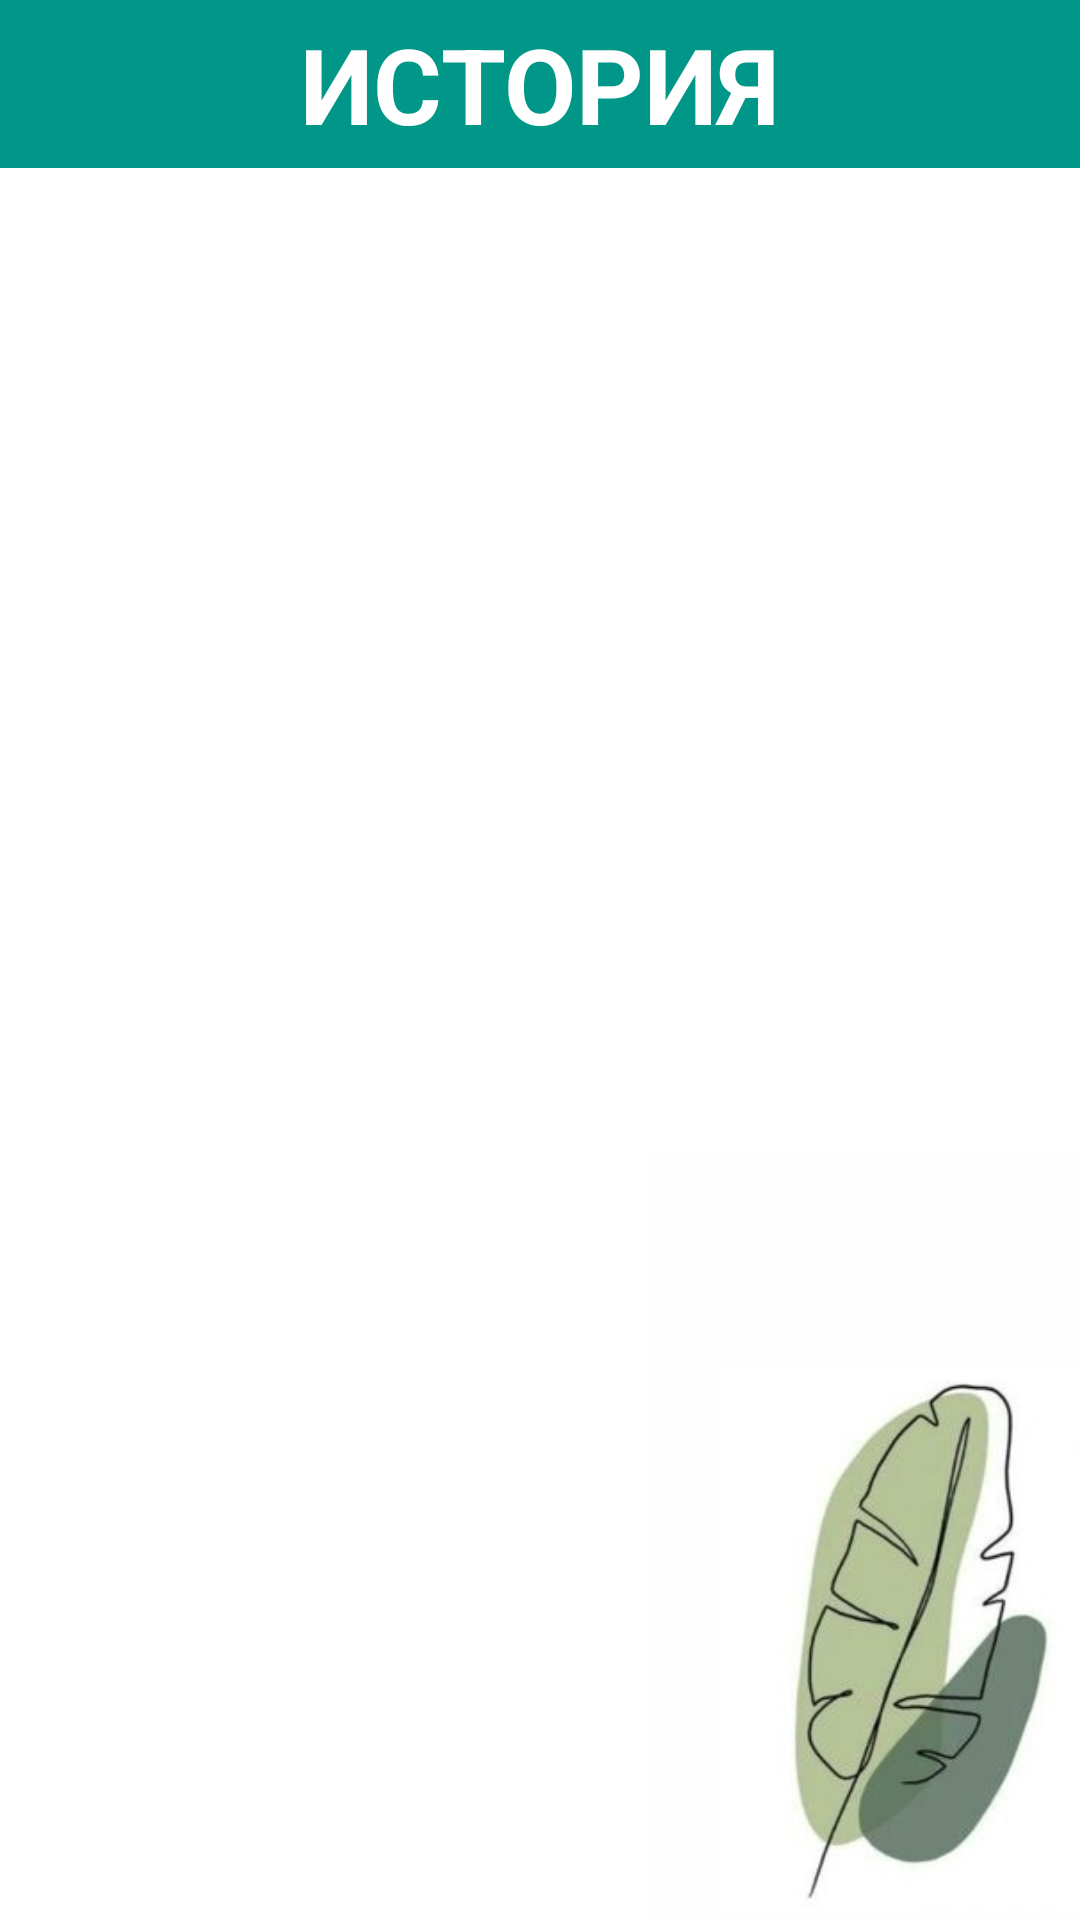

Layout XML and referenced resources for this Android screen:
<!-- AndroidManifest.xml: application theme Theme.Note_prob2 -->
<!-- res/layout/activity_story.xml -->
<?xml version="1.0" encoding="utf-8"?>
<LinearLayout
    xmlns:android="http://schemas.android.com/apk/res/android"
    android:orientation="vertical"
    xmlns:tools="http://schemas.android.com/tools"
    android:layout_width="match_parent"
    android:layout_height="match_parent"
    android:background="@drawable/calendar1"
    tools:context=".StoryActivity">

    <androidx.appcompat.widget.Toolbar
        android:layout_width="match_parent"
        android:layout_height="wrap_content"
        android:minHeight="?actionBarSize"
        android:theme="?actionBarTheme"
        android:background="@color/head">


        <TextView
            android:layout_width="wrap_content"
            android:layout_height="wrap_content"
            android:text="@string/story"
            android:textSize="35sp"
            android:textColor="@color/white"
            android:textStyle="bold"
            android:layout_gravity="center"
            />


    </androidx.appcompat.widget.Toolbar>


    <ScrollView
        android:id="@+id/scroll"
        android:layout_width="match_parent"
        android:layout_height="match_parent">
            <TextView
                android:id="@+id/tv_"
                android:layout_width="match_parent"
                android:layout_height="match_parent"
                android:text=" "
                android:textSize="15sp"
                android:layout_marginTop="1dp"
                android:textColor="@color/black"
                android:isScrollContainer="true"
                />

    </ScrollView>





</LinearLayout>
<!-- resources referenced by this layout -->
<resources>
  <color name="black">#FF000000</color>
  <color name="head">#009688</color>
  <color name="white">#FFFFFFFF</color>
  <!-- drawable calendar1: jpg bitmap (drawable, 27538 bytes) -->
  <string name="story">ИСТОРИЯ</string>
  <style name="Theme.Note_prob2" parent="Theme.MaterialComponents.DayNight.NoActionBar">
          
          <item name="colorPrimary">@color/purple_500</item>
          <item name="colorPrimaryVariant">@color/purple_700</item>
          <item name="colorOnPrimary">@color/white</item>
          
          <item name="colorSecondary">@color/teal_200</item>
          <item name="colorSecondaryVariant">@color/teal_700</item>
          <item name="colorOnSecondary">@color/black</item>
          
  
          
          <item name="android:statusBarColor">#ED2D534F</item>
          <item name="android:windowLightStatusBar" tools:targetApi="m">true</item>
  
      </style>
  <color name="purple_500">#FF6200EE</color>
  <color name="purple_700">#FF3700B3</color>
  <color name="teal_200">#FF03DAC5</color>
  <color name="teal_700">#FF018786</color>
</resources>
